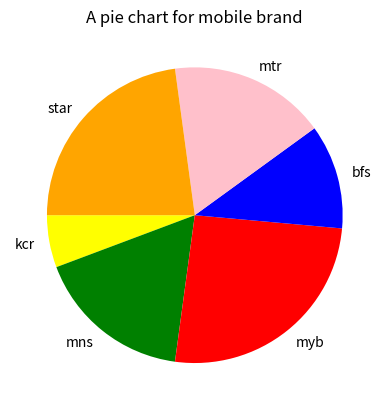
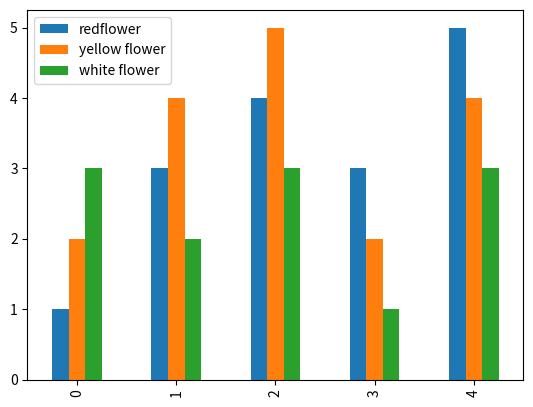
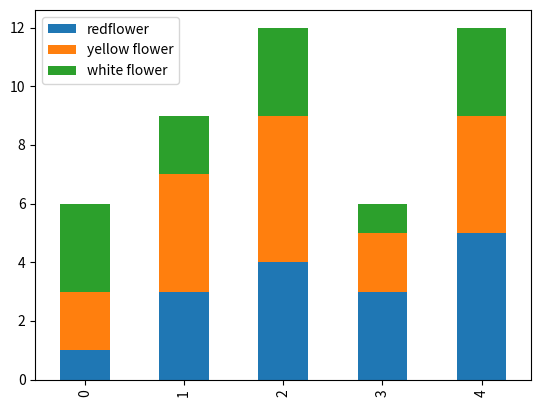
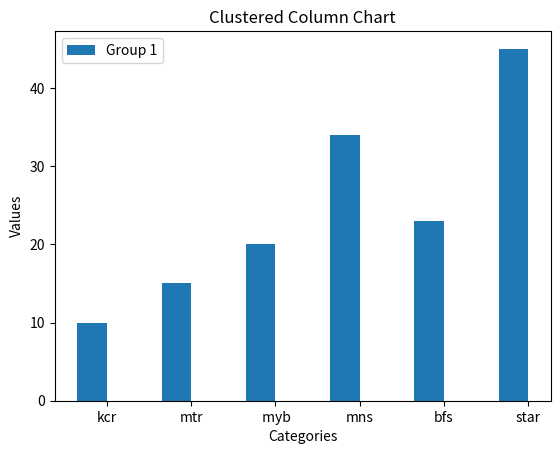
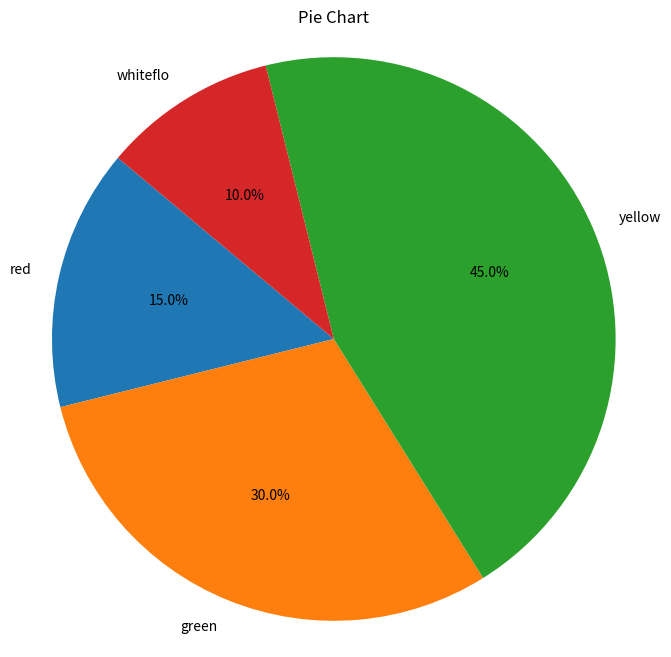
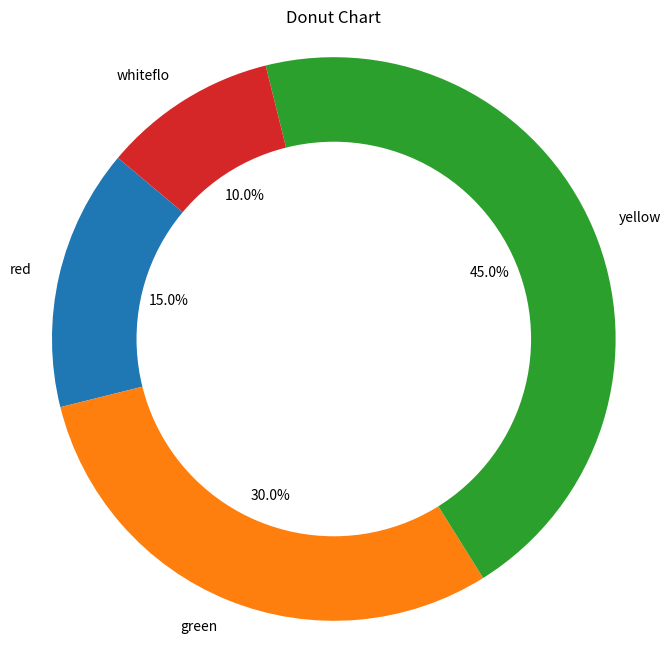
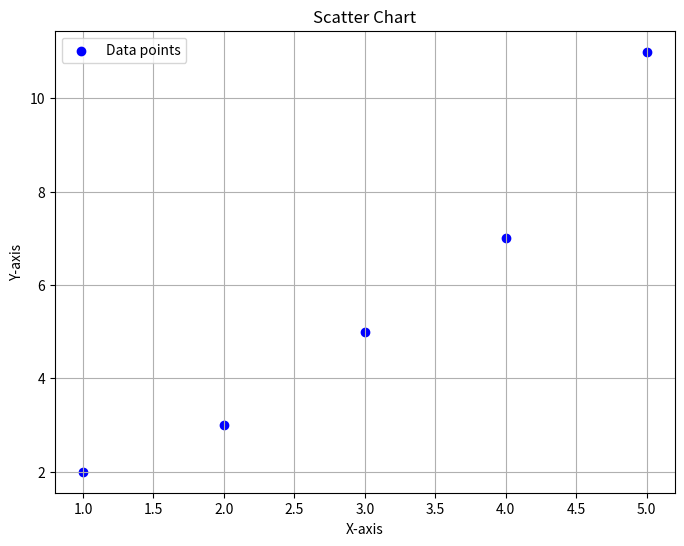

The matplotlib source for these figures, in order:
import matplotlib.pyplot as plt 
import pandas as pd 
labels=['kcr','mns','myb','bfs','mtr','star'] 
values=[10,30,45,20,30,40] 
colors=['yellow','green','red','blue','pink','orange'] 
explode=[0,0,0,0,0,0] 
plt.title('A pie chart for mobile brand') 
plt.pie(values,labels=labels,colors=colors,explode=explode,startangle=180) 
data={'redflower':[1,3,4,3,5], 
 'yellow flower':[2,4,5,2,4], 
 'white flower':[3,2,3,1,3]} 
# Plot using data frame 
df=pd.DataFrame(data) 
df.plot(kind='bar') 
df.plot(kind='bar',stacked=True) 
plt.show()




# Sample data
categories = ['kcr', 'mtr', ' myb','mns','bfs','star']
values1 = [10, 15, 20, 34,23,45]
# Define the width of the bars
bar_width = 0.35
# Create the figure and the axes
fig, ax = plt.subplots()
# Define the x locations for the groups
x = range(len(categories))
# Plot the first set of bars
bars1 = ax.bar(x, values1, width=bar_width, label='Group 1')
# Plot the second set of bars, shifting the x positions
#bars2 = ax.bar([i + bar_width for i in x], values1, width=bar_width, label='Group 2')
# Set labels and title
ax.set_xlabel('Categories')
ax.set_ylabel('Values')
ax.set_title('Clustered Column Chart')
ax.set_xticks([i + bar_width / 2 for i in x])
ax.set_xticklabels(categories)
ax.legend()
# Show plot
plt.show()
# Sample data
labels = ['red', 'green', 'yellow', 'whiteflo']
sizes = [15, 30, 45, 10]
# Create pie chart
plt.figure(figsize=(8, 8))
plt.pie(sizes, labels=labels, autopct='%1.1f%%', startangle=140)
plt.title('Pie Chart')
plt.axis('equal')  # Equal aspect ratio ensures that pie is drawn as a circle.
plt.show()
import matplotlib.pyplot as plt
# Sample data
labels = ['red', 'green', 'yellow', 'whiteflo']
sizes = [15, 30, 45, 10]
# Create donut chart
plt.figure(figsize=(8, 8))
plt.pie(sizes, labels=labels, autopct='%1.1f%%', startangle=140)
plt.title('Donut Chart')
plt.gca().add_artist(plt.Circle((0,0),0.70,fc='white'))  # Add a circle at the center to make it a donut
plt.axis('equal')
plt.show()
import pandas as pd
# Sample data
data = {'Name': ['red', 'green', 'yellow', 'whiteflo'],
   'weight': [25, 30, 35, 40,],
  'tot cost': [50000, 60000, 70000, 80000]}
# Create DataFrame
df = pd.DataFrame(data)
# Display as a table
print(df)
import matplotlib.pyplot as plt
# Sample data
x = [1, 2, 3, 4, 5]
y = [2, 3, 5, 7, 11]
# Create scatter chart
plt.figure(figsize=(8, 6))
plt.scatter(x, y, color='blue', label='Data points')
plt.title('Scatter Chart')
plt.xlabel('X-axis')
plt.ylabel('Y-axis')
plt.legend()
plt.grid(True)
plt.show()
